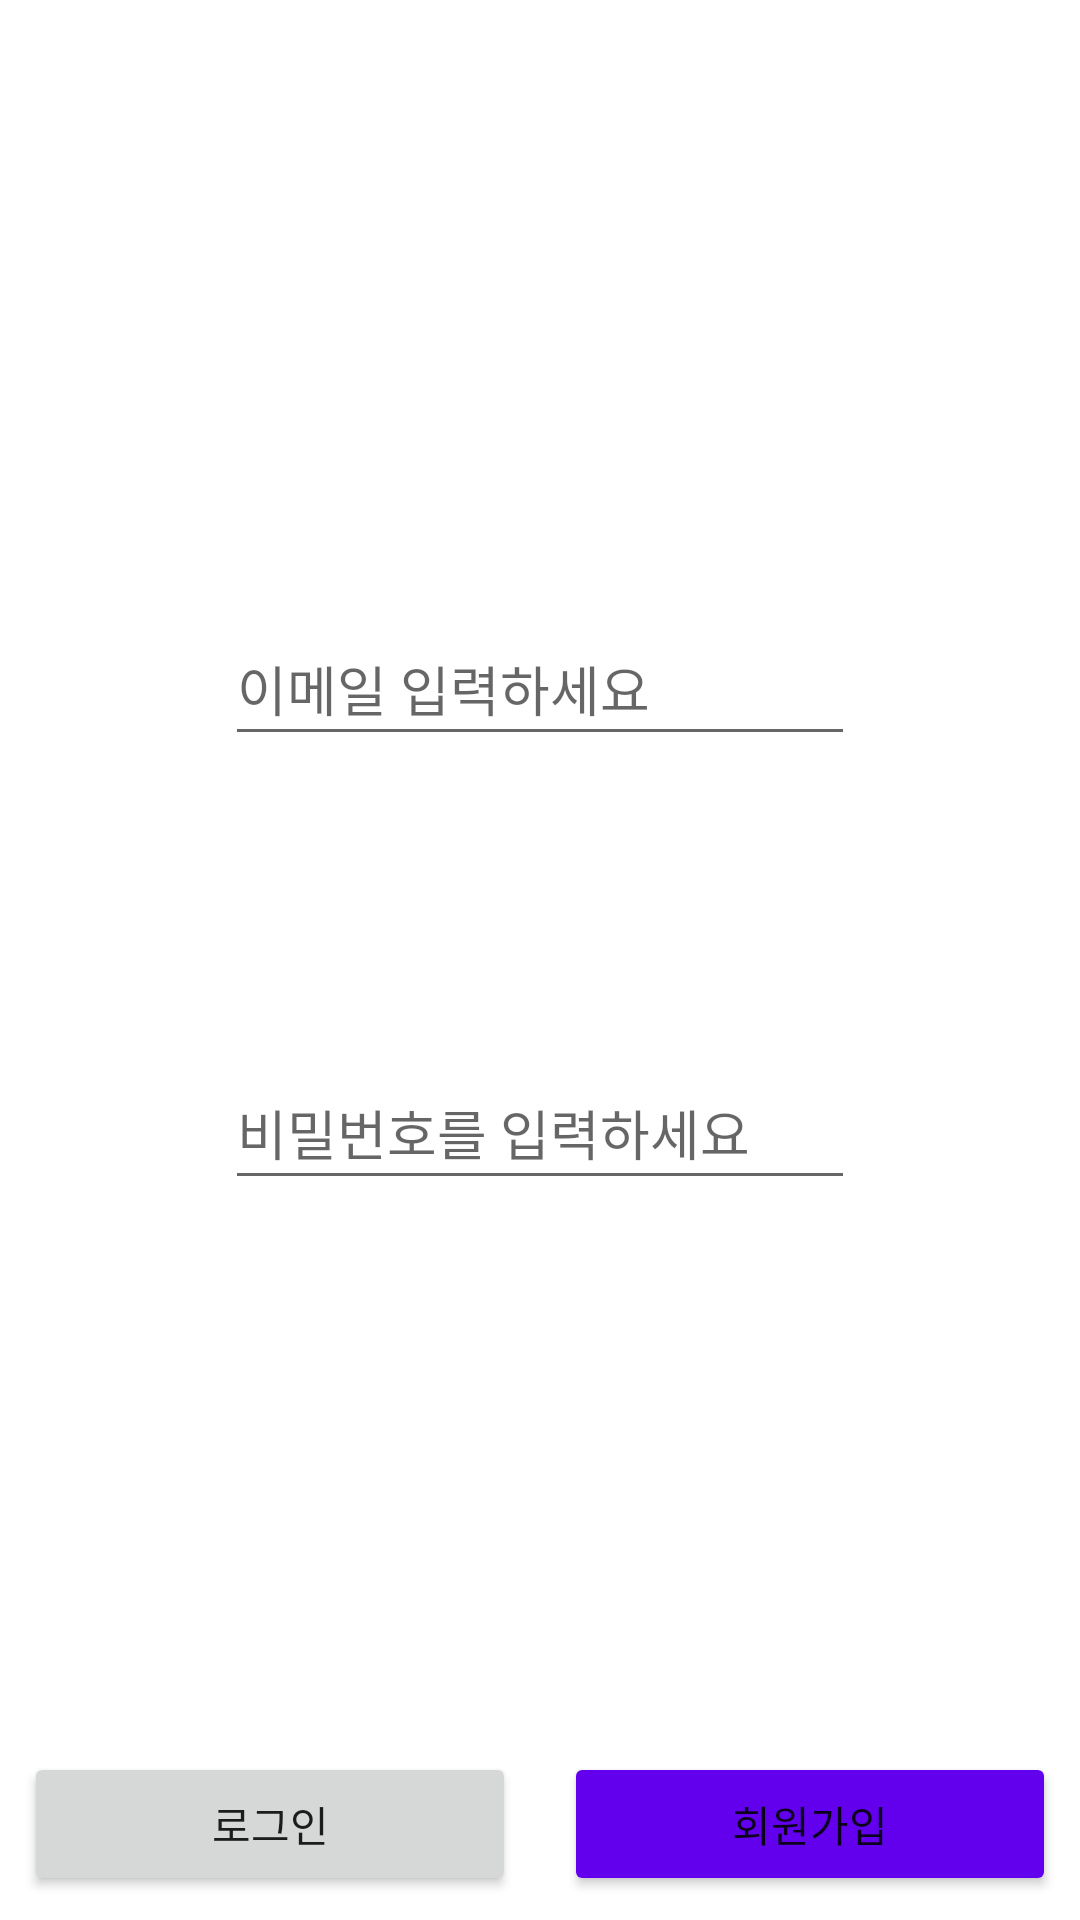

Reconstruct the res/layout file that produces this screen, plus the resources it refers to.
<!-- AndroidManifest.xml: application theme Theme.Lsyz1 -->
<!-- res/layout/activity_login.xml -->
<?xml version="1.0" encoding="utf-8"?>
<androidx.constraintlayout.widget.ConstraintLayout xmlns:android="http://schemas.android.com/apk/res/android"
    xmlns:app="http://schemas.android.com/apk/res-auto"
    xmlns:tools="http://schemas.android.com/tools"
    android:id="@+id/ConstraintLayout"
    android:layout_width="match_parent"
    android:layout_height="match_parent"
    tools:context=".LoginActivity">

    <EditText
        android:id="@+id/et_pwd"
        android:layout_width="wrap_content"
        android:layout_height="wrap_content"
        android:layout_marginTop="100dp"
        android:ems="10"
        android:hint="비밀번호를 입력하세요"
        android:inputType="textPassword"
        android:minHeight="48dp"
        app:layout_constraintEnd_toEndOf="parent"
        app:layout_constraintStart_toStartOf="parent"
        app:layout_constraintTop_toBottomOf="@+id/et_email" />

    <EditText
        android:id="@+id/et_email"
        android:layout_width="wrap_content"
        android:layout_height="wrap_content"
        android:layout_marginTop="204dp"
        android:ems="10"
        android:hint="이메일 입력하세요"
        android:inputType="textEmailAddress"
        android:minHeight="48dp"
        app:layout_constraintEnd_toEndOf="parent"
        app:layout_constraintStart_toStartOf="parent"
        app:layout_constraintTop_toTopOf="parent" />

    <Button
        android:id="@+id/btn_login"
        android:layout_width="0dp"
        android:layout_height="wrap_content"
        android:layout_margin="8dp"
        android:text="로그인"
        app:layout_constraintBottom_toBottomOf="parent"
        app:layout_constraintEnd_toStartOf="@+id/btn_register"
        app:layout_constraintHorizontal_bias="0.0"
        app:layout_constraintStart_toStartOf="parent" />

    <Button
        android:id="@+id/btn_register"
        android:layout_width="0dp"
        android:layout_height="wrap_content"
        android:layout_margin="8dp"
        android:text="회원가입"
        android:backgroundTint="@color/purple_500"
        app:layout_constraintBottom_toBottomOf="parent"
        app:layout_constraintEnd_toEndOf="parent"
        app:layout_constraintStart_toEndOf="@+id/btn_login" />

</androidx.constraintlayout.widget.ConstraintLayout>
<!-- resources referenced by this layout -->
<resources>
  <style name="Theme.Lsyz1" parent="Theme.MaterialComponents.DayNight.DarkActionBar">
          
          <item name="colorPrimary">@color/purple_500</item>
          <item name="colorPrimaryVariant">@color/purple_700</item>
          <item name="colorOnPrimary">@color/white</item>
          
          <item name="colorSecondary">@color/teal_200</item>
          <item name="colorSecondaryVariant">@color/teal_700</item>
          <item name="colorOnSecondary">@color/black</item>
          
          <item name="android:statusBarColor" tools:targetApi="l">?attr/colorPrimaryVariant</item>
          
      </style>
  <!-- not gathered from this repository: default colours our renderer supplied (Android Studio template values) -->
  <color name="purple_500">#FF6200EE</color>
  <color name="purple_700">#FF3700B3</color>
  <color name="teal_200">#FF03DAC5</color>
  <color name="teal_700">#FF018786</color>
  <color name="black">#FF000000</color>
  <color name="white">#FFFFFFFF</color>
</resources>
